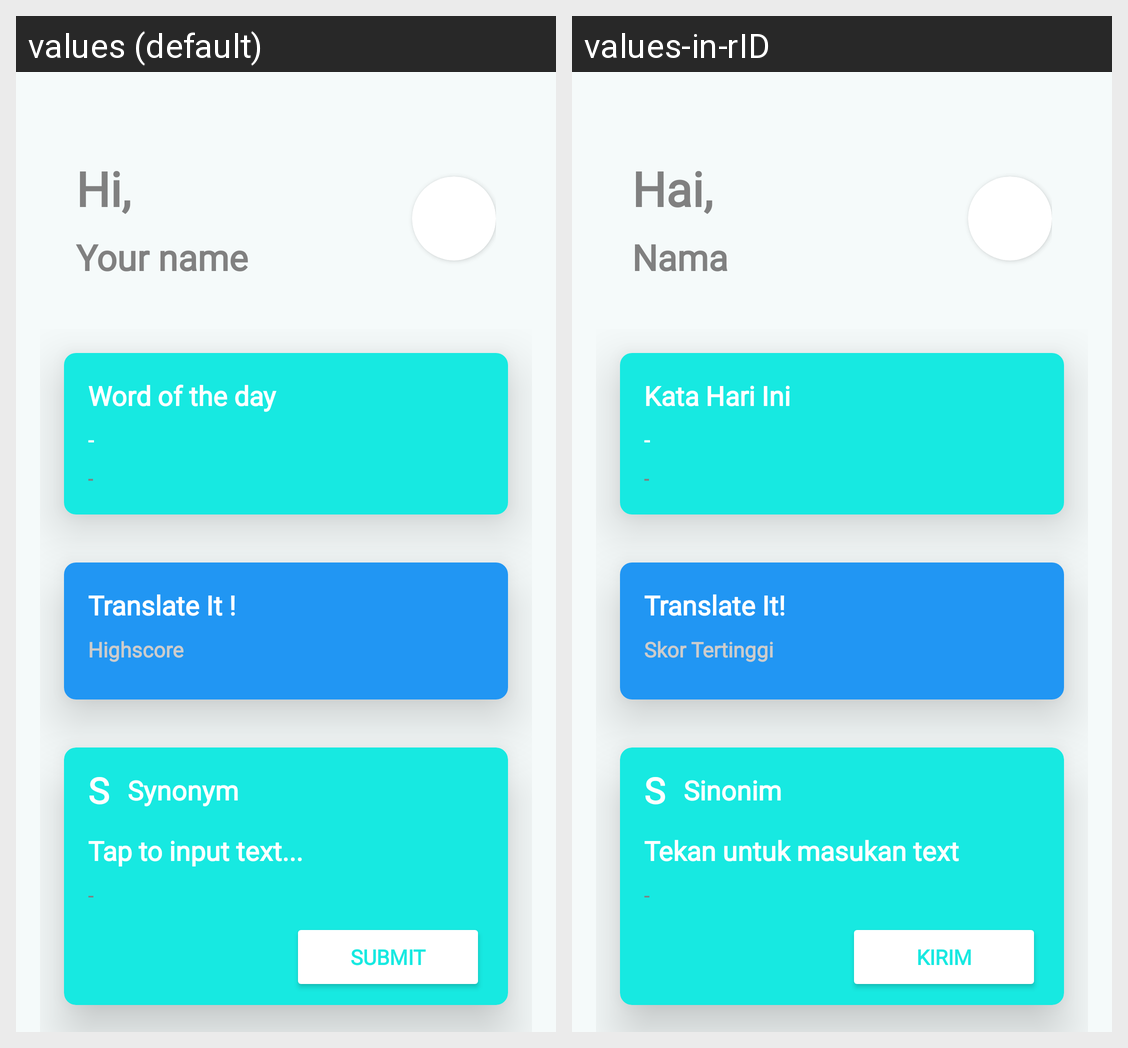

For this localized Android screen grid, give each drawn string resource with its value in every locale shown.
Android screen res/layout/fragment_home.xml rendered under 2 locales, left to right: values (default), values-in-rID. Device: Nexus 5 (rendered at 1080×1920; each locale shown at half size, 540×960, under a caption strip naming it); theme lightTheme.
Strings drawn on this screen, with the default value and each locale's value (text and hints the layout hard-codes, and strings that could not be matched under every locale, appear in the picture but are not listed):

hi
  values: Hi,
  values-in-rID: Hai,

your_name
  values: Your name
  values-in-rID: Nama

word_of_the_day
  values: Word of the day
  values-in-rID: Kata Hari Ini

translate_it
  values: Translate It !
  values-in-rID: Translate It!

highscore
  values: Highscore
  values-in-rID: Skor Tertinggi

synonym
  values: Synonym
  values-in-rID: Sinonim

tap_to_input_text
  values: Tap to input text...
  values-in-rID: Tekan untuk masukan text

submit
  values: Submit
  values-in-rID: Kirim
